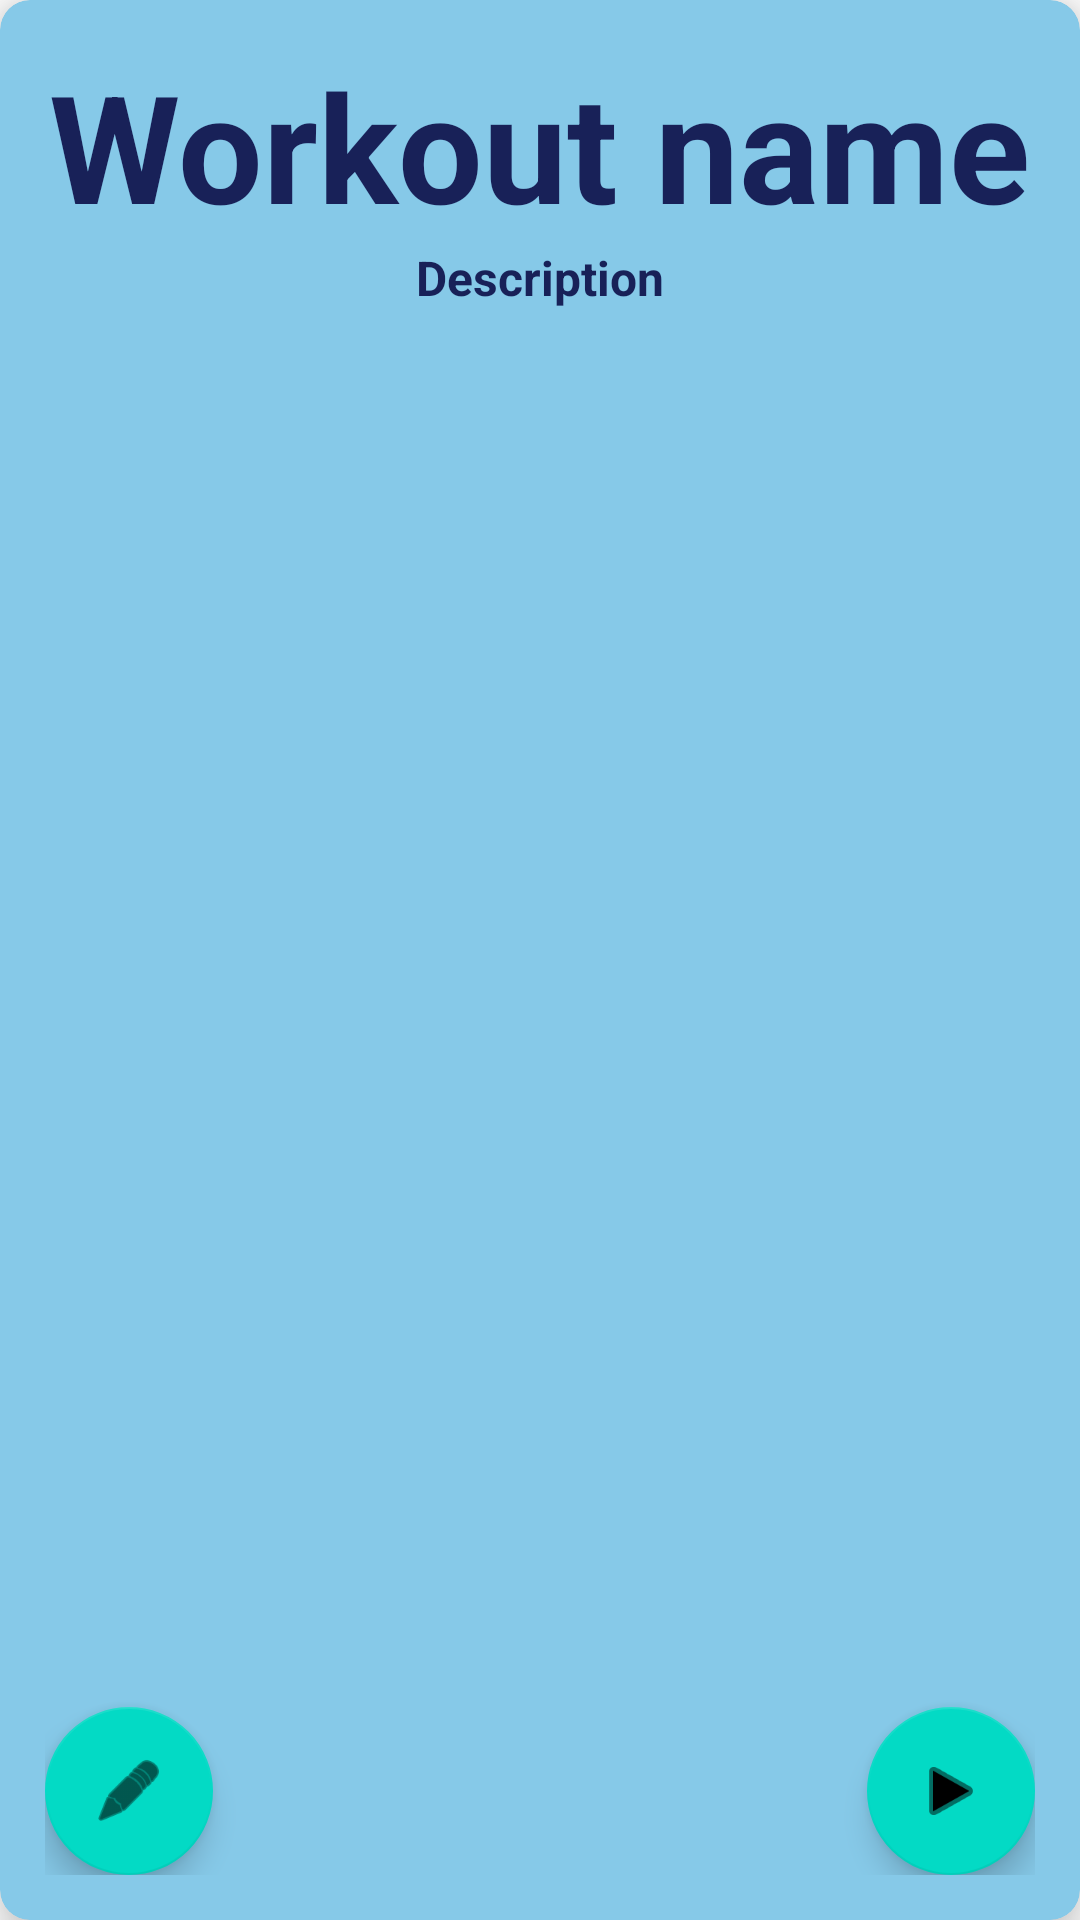

This screen was rendered from an Android layout file. Write that file and the resources it references.
<!-- AndroidManifest.xml: application theme Theme.DissertationProject -->
<!-- res/layout/workout_card.xml -->
<?xml version="1.0" encoding="utf-8"?>
<androidx.cardview.widget.CardView
    xmlns:android="http://schemas.android.com/apk/res/android"
    xmlns:app="http://schemas.android.com/apk/res-auto"
    android:layout_width="match_parent"
    android:layout_height="wrap_content"
    android:layout_margin="20dp"
    app:cardBackgroundColor="@color/dialog_color"
    app:cardCornerRadius="10dp"
    app:cardElevation="10dp"
    >

    

    <RelativeLayout
        android:padding="15dp"
        android:layout_width="match_parent"
        android:layout_height="wrap_content">


        <LinearLayout
            android:id="@+id/overall_layout"
            android:layout_width="match_parent"
            android:layout_height="wrap_content"
            android:orientation="vertical">

            <TextView
                android:id="@+id/idTVCourseName"
                android:layout_width="wrap_content"
                android:layout_height="wrap_content"
                android:layout_gravity="center"
                android:fontFamily="sans-serif"
                android:text="Workout name"
                android:textColor="@color/theme_color"
                android:textSize="50sp"
                android:textStyle="bold" />


            <TextView
                android:id="@+id/idTVWorkoutDescription"
                android:layout_width="wrap_content"
                android:layout_height="wrap_content"
                android:layout_gravity="center"
                android:fontFamily="sans-serif"
                android:text="Description"
                android:textColor="@color/theme_color"
                android:textSize="16sp"
                android:textStyle="bold" />

            <LinearLayout
                    android:id="@+id/llExercisesOnPlan"
                    android:layout_width="match_parent"
                    android:layout_below="@id/idTVCourseName"
                    android:layout_height="wrap_content"
                    android:layout_marginTop="15dp"
                    android:layout_marginEnd="40dp"
                    android:layout_marginStart="40dp"
                    android:layout_marginBottom="70dp"
                    android:orientation="vertical">

                </LinearLayout>








        </LinearLayout>
        

        


        
        


        <com.google.android.material.floatingactionbutton.FloatingActionButton
            android:id="@+id/fbtnStartWorkout"
            android:layout_width="wrap_content"
            android:layout_height="wrap_content"
            android:layout_alignParentBottom="true"
            android:layout_alignParentEnd="true"
            android:clickable="true"
            android:onClick="startWorkout"
            app:srcCompat="@android:drawable/ic_media_play" />

        <com.google.android.material.floatingactionbutton.FloatingActionButton
            android:id="@+id/fbtnEditWorkoutPlan"
            android:layout_width="wrap_content"
            android:layout_height="wrap_content"
            android:layout_alignParentBottom="true"
            android:layout_alignParentStart="true"
            android:clickable="true"
            app:srcCompat="@android:drawable/ic_menu_edit" />
    </RelativeLayout>
</androidx.cardview.widget.CardView>
<!-- resources referenced by this layout -->
<resources>
  <color name="dialog_color">#86C9E8</color>
  <color name="theme_color">#182158</color>
  <style name="Theme.DissertationProject" parent="Theme.MaterialComponents.DayNight.DarkActionBar">
          
          <item name="colorPrimary">@color/purple_500</item>
          <item name="colorPrimaryVariant">@color/purple_700</item>
          <item name="colorOnPrimary">@color/white</item>
          
          <item name="colorSecondary">@color/teal_200</item>
          <item name="colorSecondaryVariant">@color/teal_700</item>
          <item name="colorOnSecondary">@color/black</item>
          
          <item name="android:statusBarColor">?attr/colorPrimaryVariant</item>
          
      </style>
  <color name="purple_500">#FF6200EE</color>
  <color name="purple_700">#FF3700B3</color>
  <color name="white">#FFFFFFFF</color>
  
  
  
      //Custom
  <color name="teal_200">#FF03DAC5</color>
  <color name="teal_700">#FF018786</color>
  <color name="black">#FF000000</color>
</resources>
